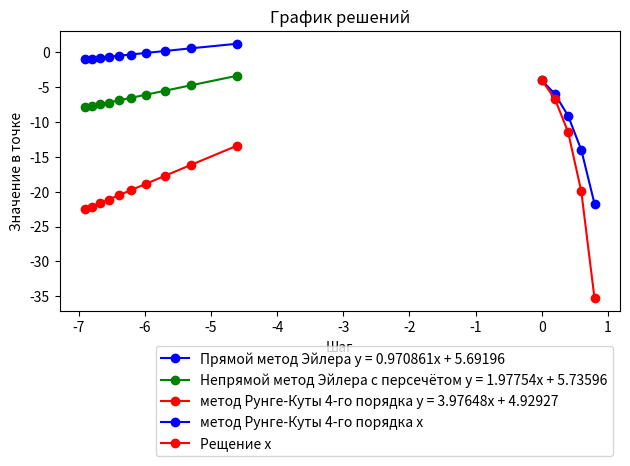

Write the Python code that produced this figure.
import matplotlib.pyplot as mpl
import math as m
import numpy as np
import random as rnd

def f(x):

    return np.array([-5*x[0] - 6*x[1], 8*x[0] + 9*x[1]])

#Коши x(0)= -4, y(0) = 5

start = 0
end = 1
x_0 = np.array([-4, 5])

def Actual_ans(t):

    return np.array([-3*m.exp(3*t) - m.exp(t), 4*m.exp(3*t) + m.exp(t)])

def Euler_1(n):

    tau = (end - start)/n
    ans = [x_0]

    for i in range(n):

        x_prev = ans[i]
        x_i = x_prev + tau*f(x_prev) 
        ans.append(x_i)

    return ans

def Euler_2(n):

    tau = (end - start)/n
    ans = [x_0]

    for i in range(n):

        x_prev = np.array(ans[i])
        x_calc =  x_prev + tau*f(x_prev)
        x_i = x_prev + tau*f(x_prev/2 + x_calc/2)
        ans.append(x_i)

    return ans

def R_K(n):

    tau = (end - start)/n
    ans = [x_0]

    for i in range(n):

        x_prev = np.array(ans[i])
        f1 = f(x_prev)
        f2 = f(x_prev + tau/2*f1)
        f3 = f(x_prev + tau/2*f2)
        f4 = f(x_prev + tau*f3)
        x_i = x_prev + tau/6*(f1 + 2*f2 + 2*f3 + f4)
        ans.append(x_i)

    return ans

eps_1 = []
eps_2 = []
eps_3 = []
steps = []

for n in range (100, 1100, 100):

    
    eu_1 = Euler_1(n)
    eu_2 = Euler_2(n)
    r_k = R_K(n)
    e1_max = 0
    e2_max = 0
    e3_max = 0
    tau = (end - start)/n

    for i in range(n):

        ref = Actual_ans(tau*i)
        
        e1_max = max(e1_max, abs(eu_1[i] - ref)[0], abs(eu_1[i] - ref)[1]) 
        e2_max = max(e2_max, abs(eu_2[i] - ref)[0], abs(eu_2[i] - ref)[1]) 
        e3_max = max(e3_max, abs(r_k[i] - ref)[0], abs(r_k[i] - ref)[1])

    eps_1.append(m.log(e1_max))
    eps_2.append(m.log(e2_max))
    eps_3.append(m.log(e3_max))
    steps.append(m.log(tau))

k, b = np.polyfit(steps, eps_1, 1)
label = 'Прямой метод Эйлера y = %gx + %g' %(k, b)
mpl.plot(steps, eps_1, 'bo-', label=label)
k, b = np.polyfit(steps, eps_2, 1)
mpl.plot(steps, eps_2, 'go-', label=('Непрямой метод Эйлера с персечётом y = %gx + %g' %(k, b)))
k, b = np.polyfit(steps, eps_3, 1)
mpl.plot(steps, eps_3, 'ro-', label=('метод Рунге-Куты 4-го порядка y = %gx + %g' %(k, b)))
mpl.grid()
mpl.xlabel('Шаг')
mpl.ylabel('Разность')
mpl.title('График погрешности методов')
mpl.legend(loc='best', bbox_to_anchor = (1, -0.1))
mpl.tight_layout()
mpl.show()

n = 5
end = 1
r_k = Euler_1(n)
r_k1 = []
r_k2 = []
ref1 = []
ref2 = []
tau = (end - start)/n
steps = []

for i in range(n):

    ans = Actual_ans(tau*i)
    ref1.append(ans[0])
    ref2.append(ans[1])
    r_k1.append(r_k[i][0])
    r_k2.append(r_k[i][1])
    steps.append(tau*i)

mpl.plot(steps, r_k1, 'bo-', label=('метод Рунге-Куты 4-го порядка x'))
#mpl.plot(steps, r_k2, 'go-', label=('метод Рунге-Куты 4-го порядка y'))
mpl.plot(steps, ref1, 'ro-', label=('Рещение x'))
#mpl.plot(steps, ref2, 'o-', label=('Рещение y'))
mpl.grid()
mpl.xlabel('Шаг')
mpl.ylabel('Значение в точке')
mpl.title('График решений')
mpl.legend(loc='best', bbox_to_anchor = (1, -0.1))
mpl.tight_layout()
mpl.show()
